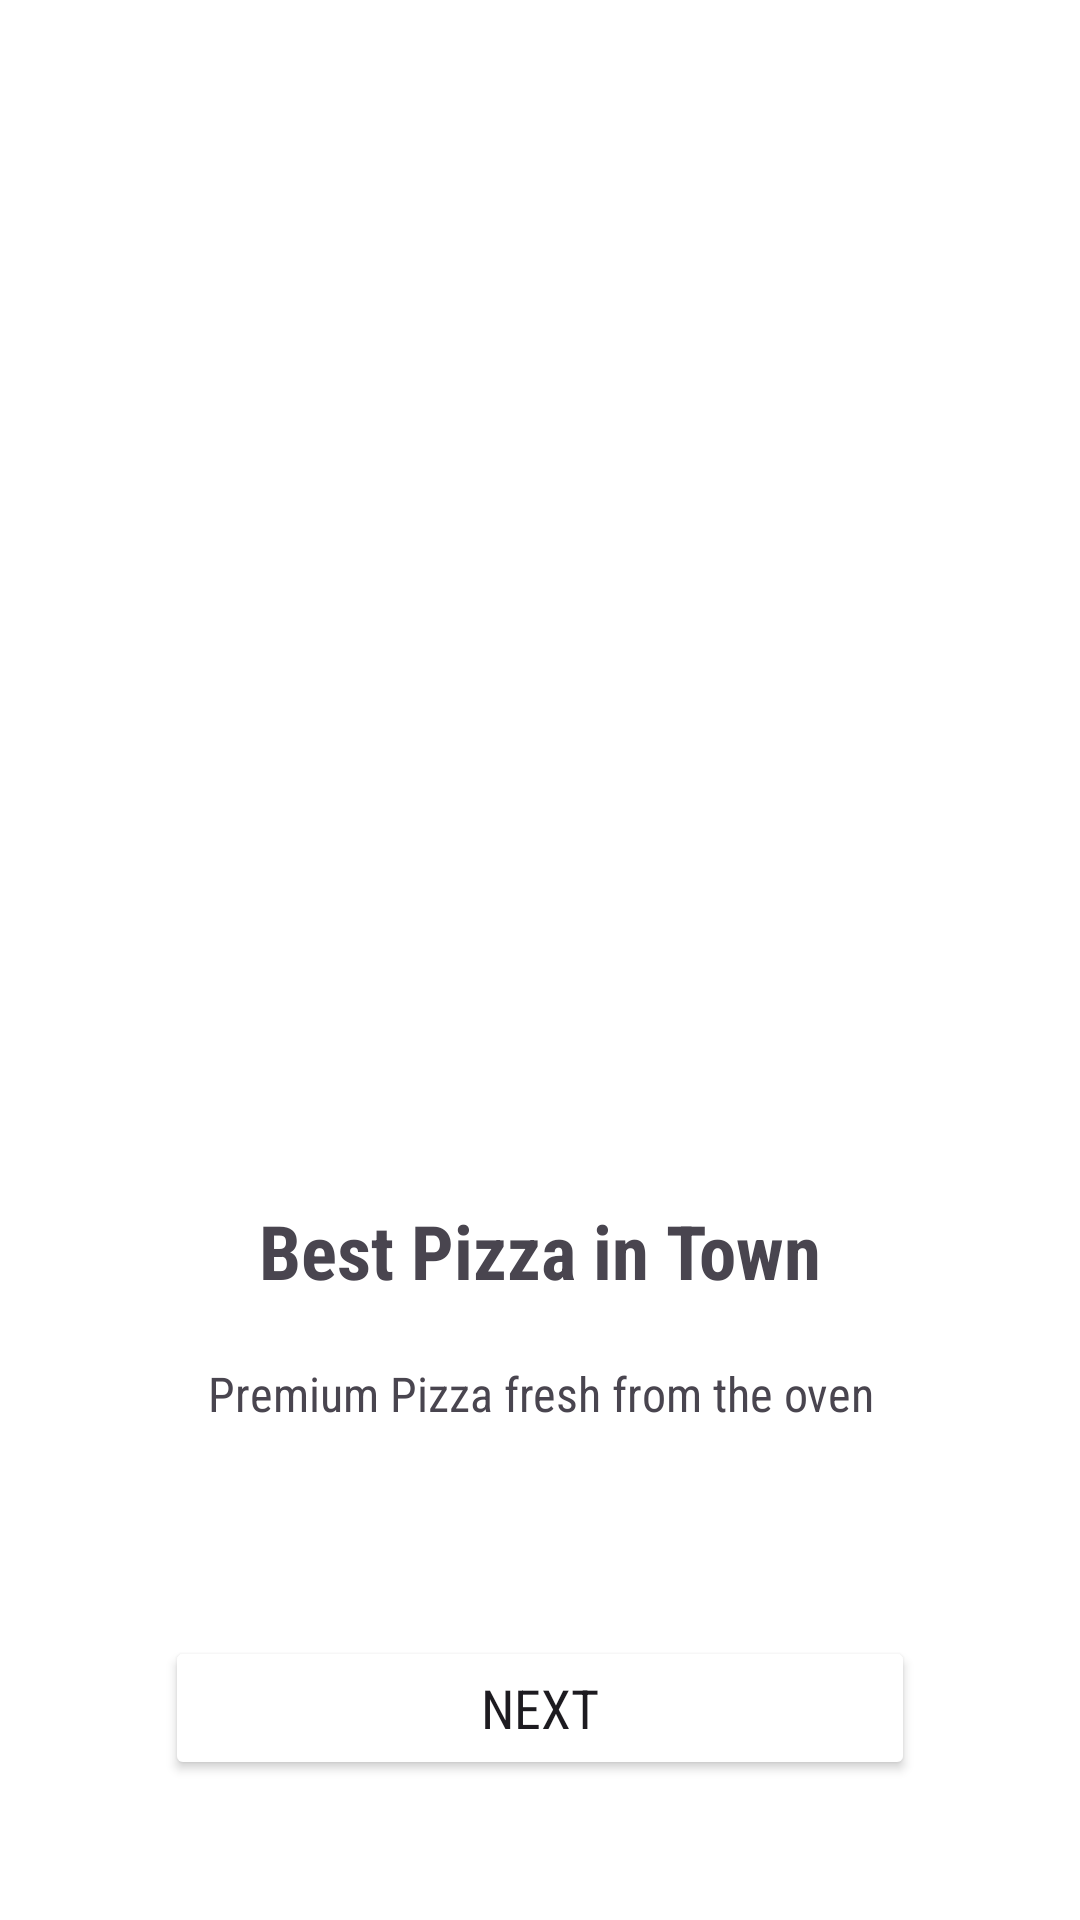

Android layout source for this screen:
<!-- AndroidManifest.xml: application theme Theme.PizzaApp3373 -->
<!-- res/layout/activity_main.xml -->
<?xml version="1.0" encoding="utf-8"?>
<LinearLayout xmlns:android="http://schemas.android.com/apk/res/android"
    xmlns:app="http://schemas.android.com/apk/res-auto"
    xmlns:tools="http://schemas.android.com/tools"
    android:id="@+id/main"
    android:orientation="vertical"
    android:layout_width="match_parent"
    android:layout_height="match_parent"
    tools:context=".MainActivity"
    android:background="@color/white">

    <ImageView
        android:id="@+id/imageView"
        android:layout_width="250dp"
        android:layout_height="250dp"
        android:layout_gravity="center"
        android:layout_marginTop="120dp"
        app:srcCompat="@drawable/logo" />

    <TextView
        android:id="@+id/textView2"
        android:layout_width="match_parent"
        android:layout_height="wrap_content"
        android:text="Best Pizza in Town"
        android:layout_marginTop="30dp"
        android:textAlignment="center"
        android:textSize="25dp"
        android:textStyle="bold"
        android:fontFamily="sans-serif-condensed" />

    <TextView
        android:id="@+id/textView3"
        android:layout_width="match_parent"
        android:layout_height="wrap_content"
        android:text="Premium Pizza fresh from the oven"
        android:layout_marginTop="20dp"
        android:textAlignment="center"
        android:textSize="16dp"
        android:fontFamily="sans-serif-condensed"/>

    <Button
        android:id="@+id/button"
        android:layout_width="250dp"
        android:layout_height="wrap_content"
        android:layout_marginTop="70dp"
        android:text="Next"
        android:textSize="18dp"
        android:layout_gravity="center"
        android:fontFamily="sans-serif-condensed"
        android:backgroundTint="@color/red"/>


</LinearLayout>
<!-- resources referenced by this layout -->
<resources>
  <style name="Theme.PizzaApp3373" parent="Base.Theme.PizzaApp3373" />
  <style name="Base.Theme.PizzaApp3373" parent="Theme.Material3.DayNight.NoActionBar">
          
          
      </style>
  <!-- not gathered from this repository: default colours our renderer supplied (Android Studio template values) -->
  <color name="white">#FFFFFFFF</color>
</resources>
